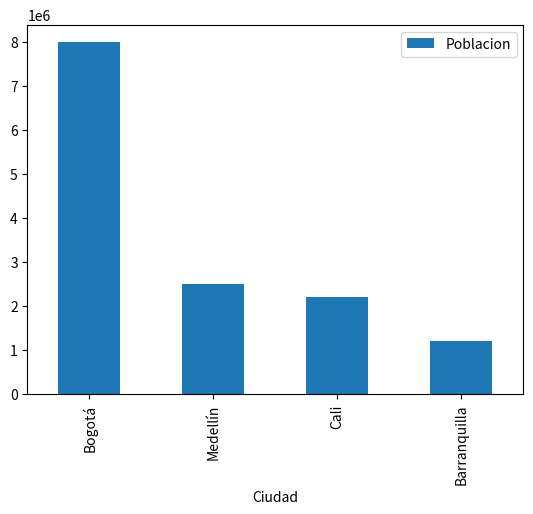

This chart was generated by the following Python code:
# %%  [cell]
import pandas as pd
import matplotlib.pyplot as plt

# %%  [cell]
df = pd.DataFrame({
    "Ciudad": ["Bogotá", "Medellín", "Cali", "Barranquilla"],
    "Poblacion": [8000000, 2500000, 2200000, 1200000]
})

# %%  [cell]
df.head()

# %%  [cell]
df.plot(x="Ciudad", y="Poblacion", kind="bar")
plt.show()

